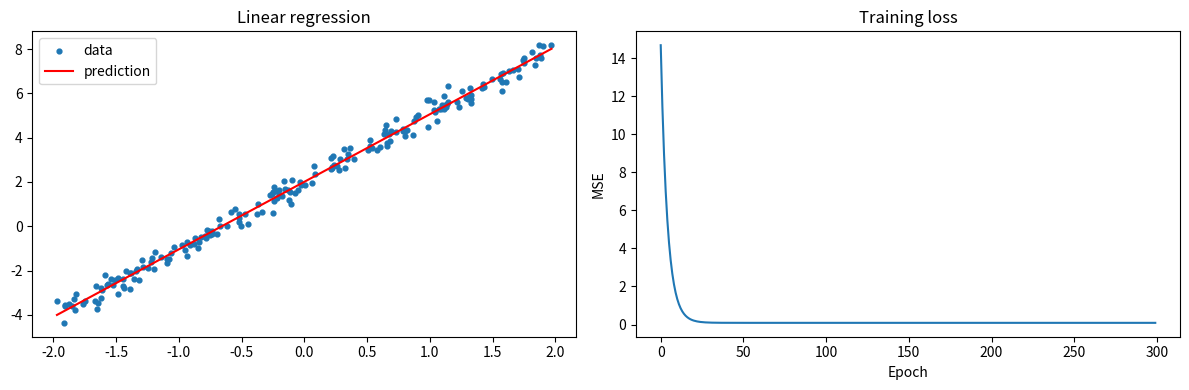

Write the Python code that produced this figure.
from pathlib import Path

import matplotlib.pyplot as plt
import numpy as np
from numpy.typing import NDArray


FloatArray = NDArray[np.float64]


def generate_data(
    sample_count: int = 200,
    seed: int = 42,
) -> tuple[FloatArray, FloatArray]:
    rng = np.random.default_rng(seed)

    # X的形状：(N, 1)
    x = rng.uniform(-2.0, 2.0, size=(sample_count, 1))

    # noise的形状：(N, 1)
    noise = rng.normal(0.0, 0.3, size=(sample_count, 1))

    # y的形状：(N, 1)
    y = 3.0 * x + 2.0 + noise

    return x, y


def predict(
    x: FloatArray,
    weight: FloatArray,
    bias: FloatArray,
) -> FloatArray:
    """前向传播：y_pred = XW + b。"""
    return x @ weight + bias


def mean_squared_error(
    prediction: FloatArray,
    target: FloatArray,
) -> float:
    error = prediction - target
    return float(np.mean(error**2))


def train(
    x: FloatArray,
    y: FloatArray,
    epochs: int = 300,
    learning_rate: float = 0.05,
) -> tuple[FloatArray, FloatArray, list[float]]:
    rng = np.random.default_rng(0)

    # weight形状：(1, 1)
    weight = rng.normal(size=(1, 1))

    # bias形状：(1,)，会通过广播作用于所有样本
    bias = np.zeros(1)

    losses: list[float] = []
    sample_count = x.shape[0]

    for epoch in range(epochs):
        # ---------- 前向传播 ----------
        prediction = predict(x, weight, bias)
        error = prediction - y
        loss = mean_squared_error(prediction, y)
        losses.append(loss)

        # ---------- 反向传播 ----------
        # loss = mean((prediction - y)²)
        #
        # d_prediction = 2 * (prediction - y) / N
        gradient_prediction = 2.0 * error / sample_count

        # prediction = XW + b
        gradient_weight = x.T @ gradient_prediction
        gradient_bias = np.sum(
            gradient_prediction,
            axis=0,
        )

        # ---------- SGD更新 ----------
        weight -= learning_rate * gradient_weight
        bias -= learning_rate * gradient_bias

        if epoch % 50 == 0:
            print(
                f"epoch={epoch:3d}, "
                f"loss={loss:.6f}, "
                f"weight={weight.item():.4f}, "
                f"bias={bias.item():.4f}"
            )

    return weight, bias, losses


def save_plot(
    x: FloatArray,
    y: FloatArray,
    weight: FloatArray,
    bias: FloatArray,
    losses: list[float],
) -> None:
    output_directory = Path("outputs")
    output_directory.mkdir(exist_ok=True)

    figure, axes = plt.subplots(1, 2, figsize=(12, 4))

    axes[0].scatter(x[:, 0], y[:, 0], s=12, label="data")

    sorted_indices = np.argsort(x[:, 0])
    sorted_x = x[sorted_indices]
    sorted_prediction = predict(sorted_x, weight, bias)

    axes[0].plot(
        sorted_x[:, 0],
        sorted_prediction[:, 0],
        color="red",
        label="prediction",
    )
    axes[0].set_title("Linear regression")
    axes[0].legend()

    axes[1].plot(losses)
    axes[1].set_title("Training loss")
    axes[1].set_xlabel("Epoch")
    axes[1].set_ylabel("MSE")

    figure.tight_layout()
    figure.savefig(
        output_directory / "linear_regression.png",
        dpi=150,
    )
    plt.close(figure)


def main() -> None:
    x, y = generate_data()

    weight, bias, losses = train(
        x,
        y,
        epochs=300,
        learning_rate=0.05,
    )

    print("\n训练完成")
    print(f"学习到的weight：{weight.item():.4f}")
    print(f"学习到的bias：{bias.item():.4f}")

    save_plot(x, y, weight, bias, losses)


if __name__ == "__main__":
    main()
